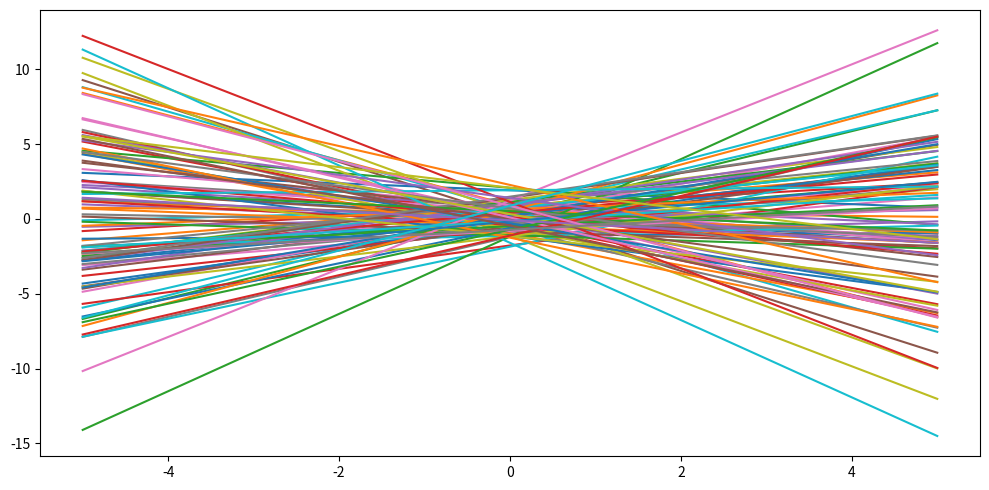

This chart was generated by the following Python code:
import numpy as np
import matplotlib.pyplot as plt
def plot_line(ax, w): # input data
    X = np.zeros((2,2)) 
    X[0,0] = -5.0 
    X[1,0] = 5.0
    X[:,1] = 1.0
        # because of the concatenation we have to flip the transpose
    y = w.dot(X.T)
    ax.plot(X[:,0], y)

   # create prior distribution
tau = 1.0*np.eye(2) 
w_0 = np.zeros((2,1))
   # sample from prior
n_samples = 100
w_samp = np.random.multivariate_normal(w_0.flatten(), tau, size=n_samples)
# create plot
fig = plt.figure(figsize=(10,5)) 
ax = fig.add_subplot(111)
for i in range(0, w_samp.shape[0]): plot_line(ax, w_samp[i,:])
# save fig
plt.tight_layout()
plt.show()